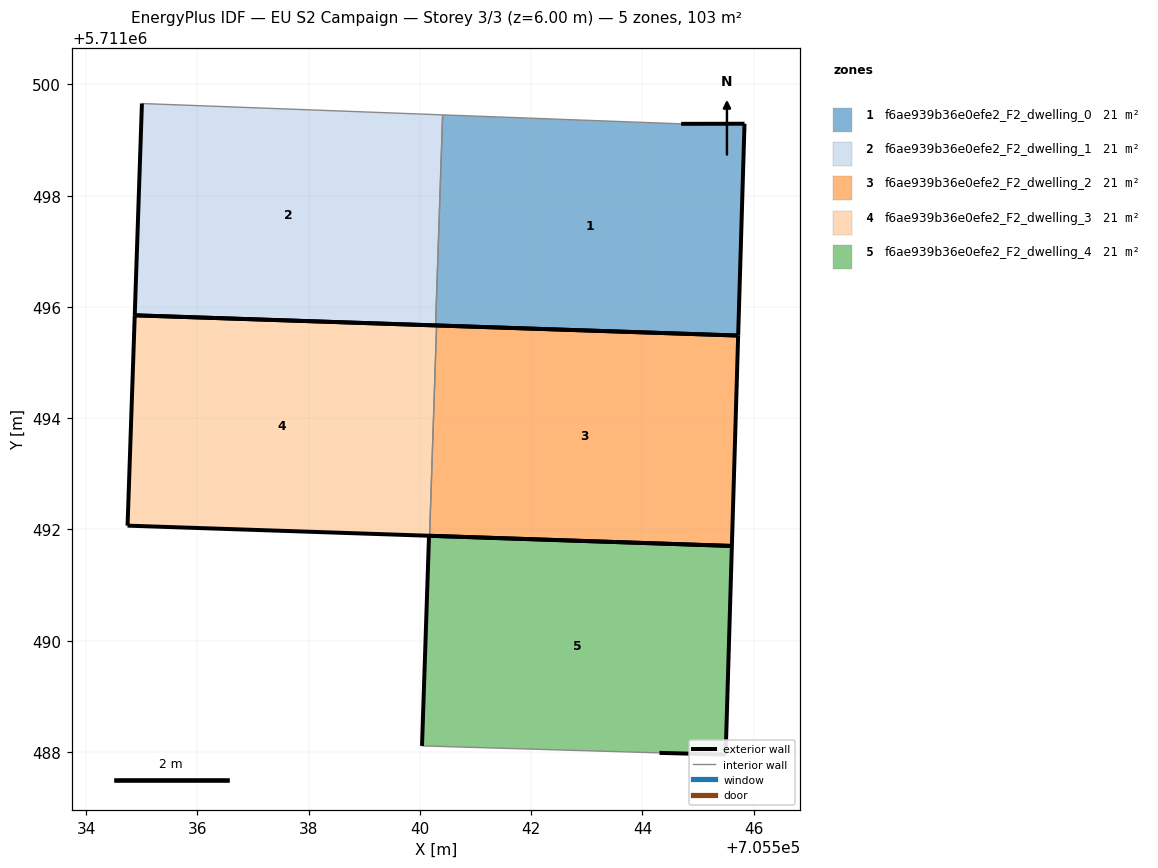
=== STOREY PLAN SPEC (per zone: floor XY polygon, exterior-wall plan segments, windows/doors) ===
zone 1: f6ae939b36e0efe2_F2_dwelling_0  (20.5 m²)
  floor: (705545.72, 5711495.49) (705545.83, 5711499.29) (705544.69, 5711499.29) (705540.41, 5711499.45) (705540.28, 5711495.67)
  exterior wall: (705545.72, 5711495.49) – (705540.28, 5711495.67)  [5.4 m]
  exterior wall: (705544.69, 5711499.29) – (705545.83, 5711499.29)  [1.1 m]
  exterior wall: (705545.83, 5711499.29) – (705545.72, 5711495.49)  [3.8 m]
  interior walls: 2
zone 2: f6ae939b36e0efe2_F2_dwelling_1  (20.5 m²)
  floor: (705540.28, 5711495.67) (705540.41, 5711499.45) (705535.00, 5711499.66) (705534.87, 5711495.85)
  exterior wall: (705540.28, 5711495.67) – (705534.87, 5711495.85)  [5.4 m]
  exterior wall: (705534.87, 5711495.85) – (705535.00, 5711499.66)  [3.8 m]
  interior walls: 2
zone 3: f6ae939b36e0efe2_F2_dwelling_2  (20.5 m²)
  floor: (705545.61, 5711491.70) (705545.72, 5711495.49) (705540.30, 5711495.67) (705540.17, 5711491.89)
  exterior wall: (705545.61, 5711491.70) – (705540.17, 5711491.89)  [5.4 m]
  exterior wall: (705540.30, 5711495.67) – (705545.72, 5711495.49)  [5.4 m]
  exterior wall: (705545.72, 5711495.49) – (705545.61, 5711491.70)  [3.8 m]
  interior walls: 1
zone 4: f6ae939b36e0efe2_F2_dwelling_3  (20.5 m²)
  floor: (705540.17, 5711491.89) (705540.30, 5711495.67) (705534.87, 5711495.85) (705534.74, 5711492.07)
  exterior wall: (705534.87, 5711495.85) – (705540.30, 5711495.67)  [5.4 m]
  exterior wall: (705540.17, 5711491.89) – (705534.74, 5711492.07)  [5.4 m]
  exterior wall: (705534.74, 5711492.07) – (705534.87, 5711495.85)  [3.8 m]
  interior walls: 1
zone 5: f6ae939b36e0efe2_F2_dwelling_4  (20.5 m²)
  floor: (705545.49, 5711487.95) (705545.61, 5711491.70) (705540.16, 5711491.89) (705540.04, 5711488.11) (705544.31, 5711487.98)
  exterior wall: (705545.49, 5711487.95) – (705544.31, 5711487.98)  [1.2 m]
  exterior wall: (705540.04, 5711488.11) – (705540.16, 5711491.89)  [3.8 m]
  exterior wall: (705540.16, 5711491.89) – (705545.61, 5711491.70)  [5.4 m]
  exterior wall: (705545.61, 5711491.70) – (705545.49, 5711487.95)  [3.8 m]
  interior walls: 1

=== DERIVED (storey summary) ===
Building: EU S2 Campaign
Storey: 3 of 3  (floor level z = 6.00 m)
Storey gross floor area: 102.7 m²
Zones on this storey: 5
  - f6ae939b36e0efe2_F2_dwelling_0: floor 20.5 m²; exterior wall 10.4 m (31.2 m²); WWR 0.0%
  - f6ae939b36e0efe2_F2_dwelling_1: floor 20.5 m²; exterior wall 9.2 m (27.7 m²); WWR 0.0%
  - f6ae939b36e0efe2_F2_dwelling_2: floor 20.5 m²; exterior wall 14.6 m (43.9 m²); WWR 0.0%
  - f6ae939b36e0efe2_F2_dwelling_3: floor 20.5 m²; exterior wall 14.6 m (43.9 m²); WWR 0.0%
  - f6ae939b36e0efe2_F2_dwelling_4: floor 20.5 m²; exterior wall 14.2 m (42.5 m²); WWR 0.0%
Zone adjacency (shared interzone walls):
  - f6ae939b36e0efe2_F2_dwelling_0 ↔ f6ae939b36e0efe2_F2_dwelling_1
  - f6ae939b36e0efe2_F2_dwelling_2 ↔ f6ae939b36e0efe2_F2_dwelling_3